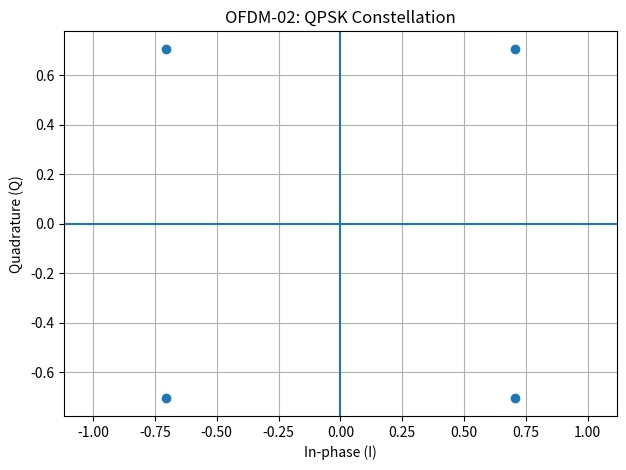

Python code for this plot:

import numpy as np
import matplotlib.pyplot as plt

def qpsk_modulate(bits):
    bits = np.asarray(bits, dtype=np.uint8)

    if bits.ndim != 1 or len(bits) % 2 != 0:
        raise ValueError("QPSK needs a 1D array with an even number of bits.")

    if np.any(bits > 1):
        raise ValueError("Bits must contain only 0 or 1.")

    bit_pairs = bits.reshape(-1, 2)

    # Gray-coded mapping:
    # 00 -> (+1,+1)
    # 01 -> (+1,-1)
    # 10 -> (-1,+1)
    # 11 -> (-1,-1)
    i_component = 1.0 - 2.0 * bit_pairs[:, 0]
    q_component = 1.0 - 2.0 * bit_pairs[:, 1]

    return (i_component + 1j * q_component) / np.sqrt(2.0)


bits = np.array([
    0, 0,
    0, 1,
    1, 1,
    1, 0
], dtype=np.uint8)

symbols = qpsk_modulate(bits)

print("OFDM-02: QPSK Modulation")
print(f"Input bits: {bits.tolist()}")
print(f"Number of input bits: {len(bits)}")
print(f"Number of QPSK symbols: {len(symbols)}\n")

for i, symbol in enumerate(symbols):
    print(f"Symbol {i}: {symbol.real:+.3f} "
          f"{symbol.imag:+.3f}j")

plt.figure()
plt.scatter(symbols.real, symbols.imag)
plt.axhline(0)
plt.axvline(0)
plt.xlabel("In-phase (I)")
plt.ylabel("Quadrature (Q)")
plt.title("OFDM-02: QPSK Constellation")
plt.grid(True)
plt.axis("equal")
plt.tight_layout()
plt.show()
